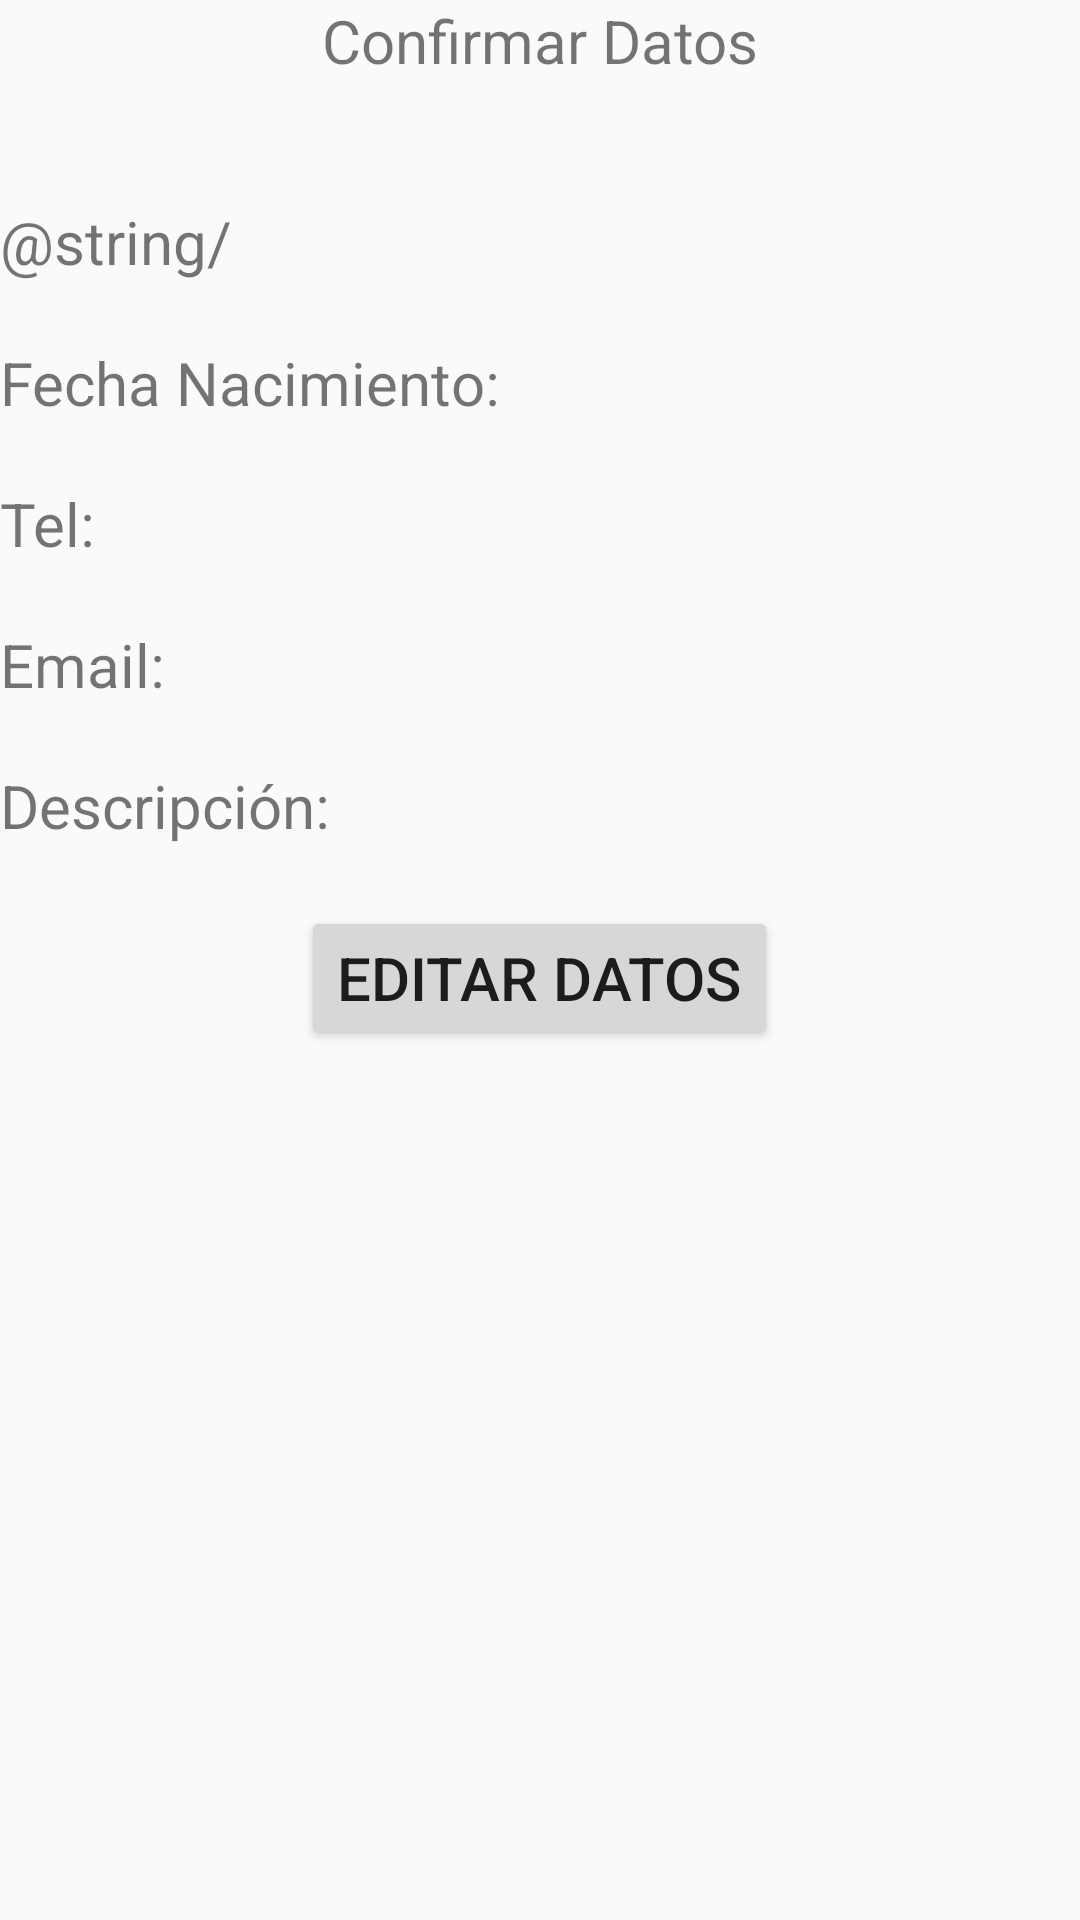

Produce the Android XML layout that renders to this screen, including the resource entries it uses.
<!-- AndroidManifest.xml: application theme AppTheme -->
<!-- res/layout/datos_confirmar.xml -->
<?xml version="1.0" encoding="utf-8"?>
<RelativeLayout xmlns:android="http://schemas.android.com/apk/res/android"
    xmlns:app="http://schemas.android.com/apk/res-auto"
    xmlns:tools="http://schemas.android.com/tools"
    android:layout_width="match_parent"
    android:layout_height="match_parent"

    tools:context=".Confirmardatos">

    <TextView
        android:id="@+id/tvConfirmar"
        android:layout_width="match_parent"
        android:layout_height="wrap_content"
        android:text="@string/confirmar"
        android:gravity="center"
        android:textSize="@dimen/tamaño_texto"/>

    <LinearLayout
        android:layout_width="match_parent"
        android:layout_height="match_parent"
        android:orientation="vertical"
        android:layout_marginTop="@dimen/espacio"
        android:layout_below="@+id/tvConfirmar">
    <TextView
        android:id="@+id/tvNombre"
        android:text="@string/"
        android:layout_width="match_parent"
        android:layout_height="wrap_content"
        android:layout_marginTop="@dimen/espacio"
        android:textSize="@dimen/tamaño_texto"/>

    <TextView
        android:id="@+id/tvFecha"
        android:layout_width="match_parent"
        android:layout_height="wrap_content"
        android:layout_marginTop="@dimen/espacio"
        android:text="@string/fechaN"
        android:textSize="@dimen/tamaño_texto"/>


    <TextView
        android:id="@+id/tvTel"
        android:layout_width="match_parent"
        android:layout_height="wrap_content"
        android:layout_marginTop="@dimen/espacio"
        android:text="@string/tel"
        android:textSize="@dimen/tamaño_texto"/>


    <TextView
        android:id="@+id/tvEmail"
        android:layout_width="match_parent"
        android:layout_height="wrap_content"
        android:layout_marginTop="@dimen/espacio"
        android:text="@string/email2"
        android:textSize="@dimen/tamaño_texto"/>


    <TextView
        android:id="@+id/tvDescripcion"
        android:layout_width="match_parent"
        android:layout_height="wrap_content"
        android:text="@string/descripcion2"
        android:textSize="@dimen/tamaño_texto"
        android:layout_marginTop="@dimen/espacio"/>

    <Button
        android:id="@+id/btnEditar"
        android:layout_width="wrap_content"
        android:layout_height="wrap_content"
        android:layout_gravity="center"
        android:layout_marginTop="@dimen/espacio"
        android:onClick="editar"
        android:textSize="@dimen/tamaño_texto"
        android:text="@string/editar"/>

</LinearLayout>
</RelativeLayout>
<!-- resources referenced by this layout -->
<resources>
  <dimen name="espacio">20dp</dimen>
  <string name="confirmar">Confirmar Datos</string>
  <string name="descripcion2">Descripción:</string>
  <string name="editar">Editar Datos</string>
  <string name="email2">Email:</string>
  <string name="fechaN">Fecha Nacimiento:</string>
  <string name="tel">Tel:</string>
  <style name="AppTheme" parent="Theme.AppCompat.Light.DarkActionBar">
          
          <item name="colorPrimary">@color/colorPrimary</item>
          <item name="colorPrimaryDark">@color/colorPrimaryDark</item>
          <item name="colorAccent">#EF1414</item>
      </style>
  <color name="colorPrimary">#050505</color>
  <color name="colorPrimaryDark">#F9F8FB</color>
</resources>
